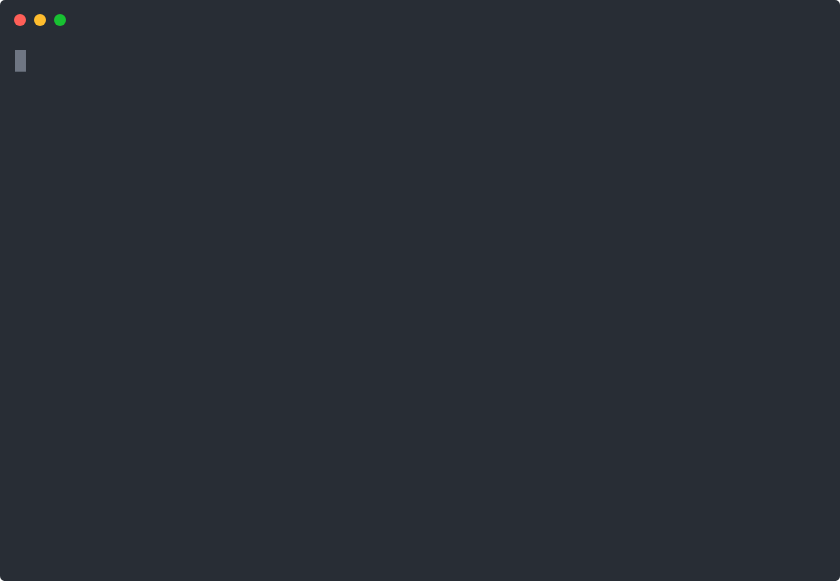
t = 0.00 s
t = 0.70 s: frame unchanged from t = 0.00 s, image omitted
t = 0.93 s: frame unchanged from t = 0.00 s, image omitted
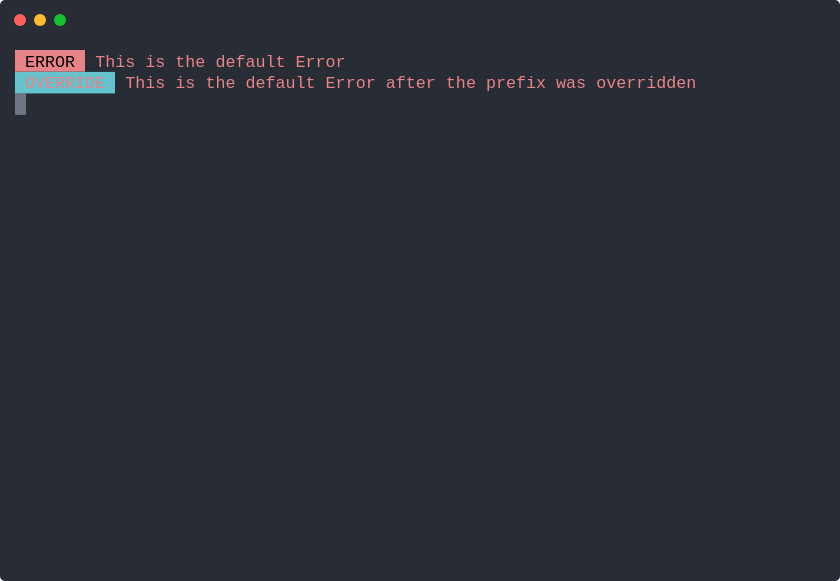
t = 2.18 s
t = 3.43 s: frame unchanged from t = 2.18 s, image omitted
t = 4.68 s: frame unchanged from t = 2.18 s, image omitted

The animated SVG that drew these frames (rendered in a browser with its animation timeline set to each time). Animation: 1 CSS @keyframes rule; one cycle of 5.93 s, repeats indefinitely.

<svg xmlns="http://www.w3.org/2000/svg" xmlns:xlink="http://www.w3.org/1999/xlink" width="840" height="581.04"><rect width="840" height="581.04" rx="5" ry="5" class="a"></rect><svg y="0%" x="0%"><circle cx="20" cy="20" r="6" class="b"></circle><circle cx="40" cy="20" r="6" class="c"></circle><circle cx="60" cy="20" r="6" class="d"></circle></svg><svg height="521.04" viewBox="0 0 80 52.104" width="800" x="15" xmlns="http://www.w3.org/2000/svg" xmlns:xlink="http://www.w3.org/1999/xlink" y="50"><style>.a{fill:rgb(40,45,53)}.b{fill:#ff5f58}.c{fill:#ffbd2e}.d{fill:#18c132}.e{font-family:Monaco,Consolas,Menlo,'Bitstream Vera Sans Mono','Powerline Symbols',monospace}.f{fill:rgb(232,131,136)}.g{white-space:pre}.h{fill:rgb(232,131,136);white-space:pre}.i{fill:rgb(102,194,205)}.j{fill:transparent}.k{fill:rgb(111,118,131)}.m{animation-duration:5.930291s;animation-iteration-count:infinite;animation-name:l;animation-timing-function:steps(1,end)}.n{fill:rgb(185,192,203);white-space:pre}@keyframes l{0%{transform:translateX(-0px)}15.7%{transform:translateX(-80px)}100%{transform:translateX(-160px)}}</style><g font-family="Monaco, Consolas, Menlo, &#x27;Bitstream Vera Sans Mono&#x27;, &#x27;Powerline Symbols&#x27;, monospace" font-size="1.67" class="e"><defs><symbol id="1"><rect height="2.171" width="7" x="0" y="0" class="f"></rect><text x="0" y="1.67" class="g"> ERROR </text><text x="8.016" y="1.67" class="h">This</text><text x="13.026" y="1.67" class="h">is</text><text x="16.032" y="1.67" class="h">the</text><text x="20.04" y="1.67" class="h">default</text><text x="28.055999999999997" y="1.67" class="h">Error</text></symbol><symbol id="2"><rect height="2.171" width="10" x="0" y="0" class="i"></rect><text x="0" y="1.67" class="h"> OVERRIDE </text><text x="11.021999999999998" y="1.67" class="h">This</text><text x="16.032" y="1.67" class="h">is</text><text x="19.037999999999997" y="1.67" class="h">the</text><text x="23.045999999999996" y="1.67" class="h">default</text><text x="31.061999999999998" y="1.67" class="h">Error</text><text x="37.074" y="1.67" class="h">after</text><text x="43.086" y="1.67" class="h">the</text><text x="47.093999999999994" y="1.67" class="h">prefix</text><text x="54.108" y="1.67" class="h">was</text><text x="58.116" y="1.67" class="h">overridden</text></symbol><symbol id="a"><rect height="24" width="80" x="0" y="0" class="j"></rect></symbol><symbol id="b"><rect height="2.171" width="1.1022" class="k"></rect></symbol></defs><rect height="52.104" width="80" class="a"></rect><g class="m"><svg x="0" y="0" width="240"><svg x="0"><use xlink:href="#a"></use><use xlink:href="#b" x="-0.0040000000000000036" y="0"></use></svg><svg x="80"><use xlink:href="#a"></use><use xlink:href="#b" x="-0.0040000000000000036" y="4.317"></use><use xlink:href="#1" y="0"></use><use xlink:href="#2" y="2.171"></use></svg><svg x="160"><use xlink:href="#a"></use><use xlink:href="#b" x="-0.0040000000000000036" y="8.658999999999999"></use><use xlink:href="#1" y="0"></use><use xlink:href="#2" y="2.171"></use><text x="0" y="8.183" class="n">restarting...</text></svg></svg></g></g></svg></svg>
